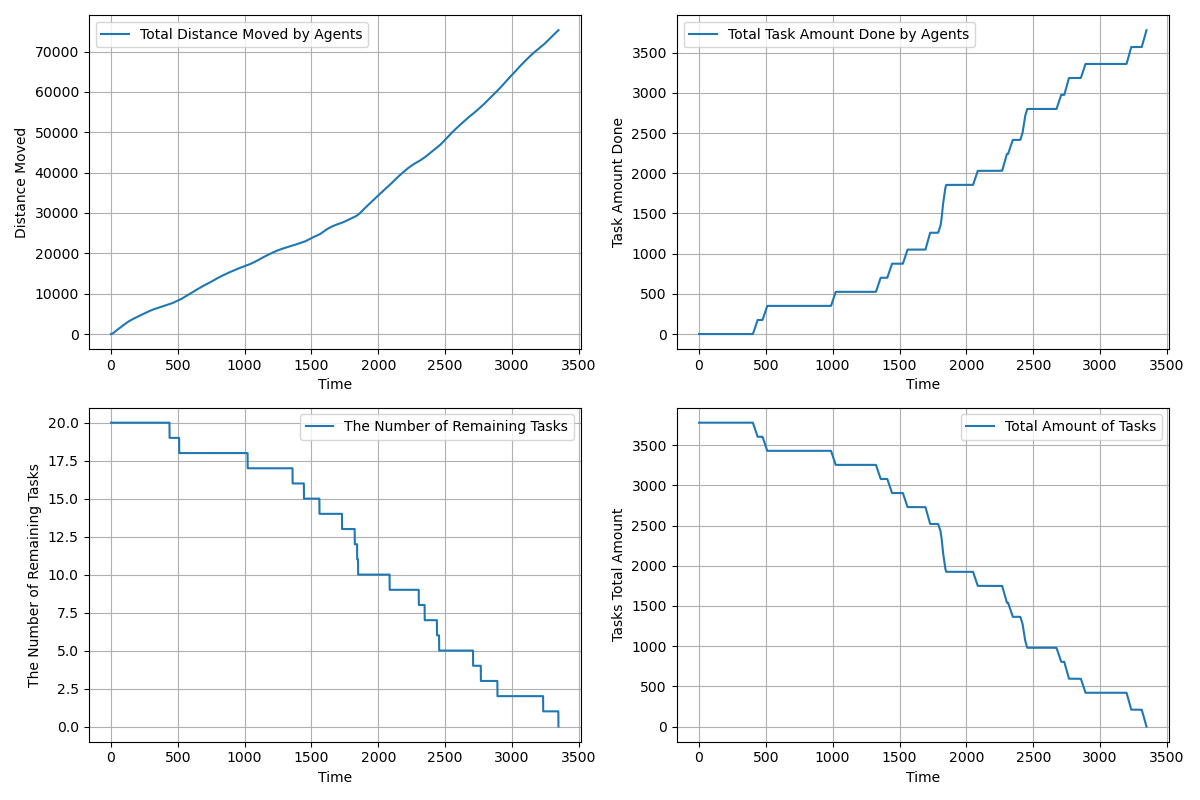

The data file committed next to this chart (first rows):
time, agents_total_distance_moved, agents_total_task_amount_done, completed_tasks, remaining_tasks, tasks_total_amount_left
1.0, 1.45, 0.0, 0, 20, 3780
2.0, 4.35, 0.0, 0, 20, 3780
3.0, 8.7, 0.0, 0, 20, 3780
4.0, 14.5, 0.0, 0, 20, 3780
5.0, 21.75, 0.0, 0, 20, 3780
6.0, 30.45, 0.0, 0, 20, 3780
7.0, 40.6, 0.0, 0, 20, 3780
8.0, 52.2, 0.0, 0, 20, 3780
9.0, 65.25, 0.0, 0, 20, 3780
10.0, 79.25, 0.0, 0, 20, 3780
11.0, 94.65, 0.0, 0, 20, 3780
12.0, 111.5, 0.0, 0, 20, 3780
13.0, 129.6, 0.0, 0, 20, 3780
14.0, 149.2, 0.0, 0, 20, 3780
15.0, 170.2, 0.0, 0, 20, 3780
16.0, 192.7, 0.0, 0, 20, 3780
17.0, 216.5, 0.0, 0, 20, 3780
18.0, 241.7, 0.0, 0, 20, 3780
19.0, 268.2, 0.0, 0, 20, 3780
20.0, 296.2, 0.0, 0, 20, 3780
21.0, 324.2, 0.0, 0, 20, 3780
22.0, 352.2, 0.0, 0, 20, 3780
23.0, 380.2, 0.0, 0, 20, 3780
24.0, 407.2, 0.0, 0, 20, 3780
25.0, 434.2, 0.0, 0, 20, 3780
26.0, 461.2, 0.0, 0, 20, 3780
27.0, 488.2, 0.0, 0, 20, 3780
28.0, 515.2, 0.0, 0, 20, 3780
29.0, 542.2, 0.0, 0, 20, 3780
30.0, 569.2, 0.0, 0, 20, 3780
31.0, 596.2, 0.0, 0, 20, 3780
32.0, 623.2, 0.0, 0, 20, 3780
33.0, 650.2, 0.0, 0, 20, 3780
34.0, 677.2, 0.0, 0, 20, 3780
35.0, 704.2, 0.0, 0, 20, 3780
36.0, 731.2, 0.0, 0, 20, 3780
37.0, 758.2, 0.0, 0, 20, 3780
38.0, 785.2, 0.0, 0, 20, 3780
39.0, 812.2, 0.0, 0, 20, 3780
40.0, 839.2, 0.0, 0, 20, 3780
41.0, 866.1, 0.0, 0, 20, 3780
42.0, 893.1, 0.0, 0, 20, 3780
43.0, 920, 0.0, 0, 20, 3780
44.0, 946, 0.0, 0, 20, 3780
45.0, 972, 0.0, 0, 20, 3780
46.0, 998, 0.0, 0, 20, 3780
47.0, 1024, 0.0, 0, 20, 3780
48.0, 1050, 0.0, 0, 20, 3780
49.0, 1076, 0.0, 0, 20, 3780
50.0, 1102, 0.0, 0, 20, 3780
51.0, 1128, 0.0, 0, 20, 3780
52.0, 1154, 0.0, 0, 20, 3780
53.0, 1180, 0.0, 0, 20, 3780
54.0, 1206, 0.0, 0, 20, 3780
55.0, 1232, 0.0, 0, 20, 3780
56.0, 1258, 0.0, 0, 20, 3780
57.0, 1283, 0.0, 0, 20, 3780
58.0, 1308, 0.0, 0, 20, 3780
59.0, 1333, 0.0, 0, 20, 3780
60.0, 1358, 0.0, 0, 20, 3780
... 3,287 more rows
